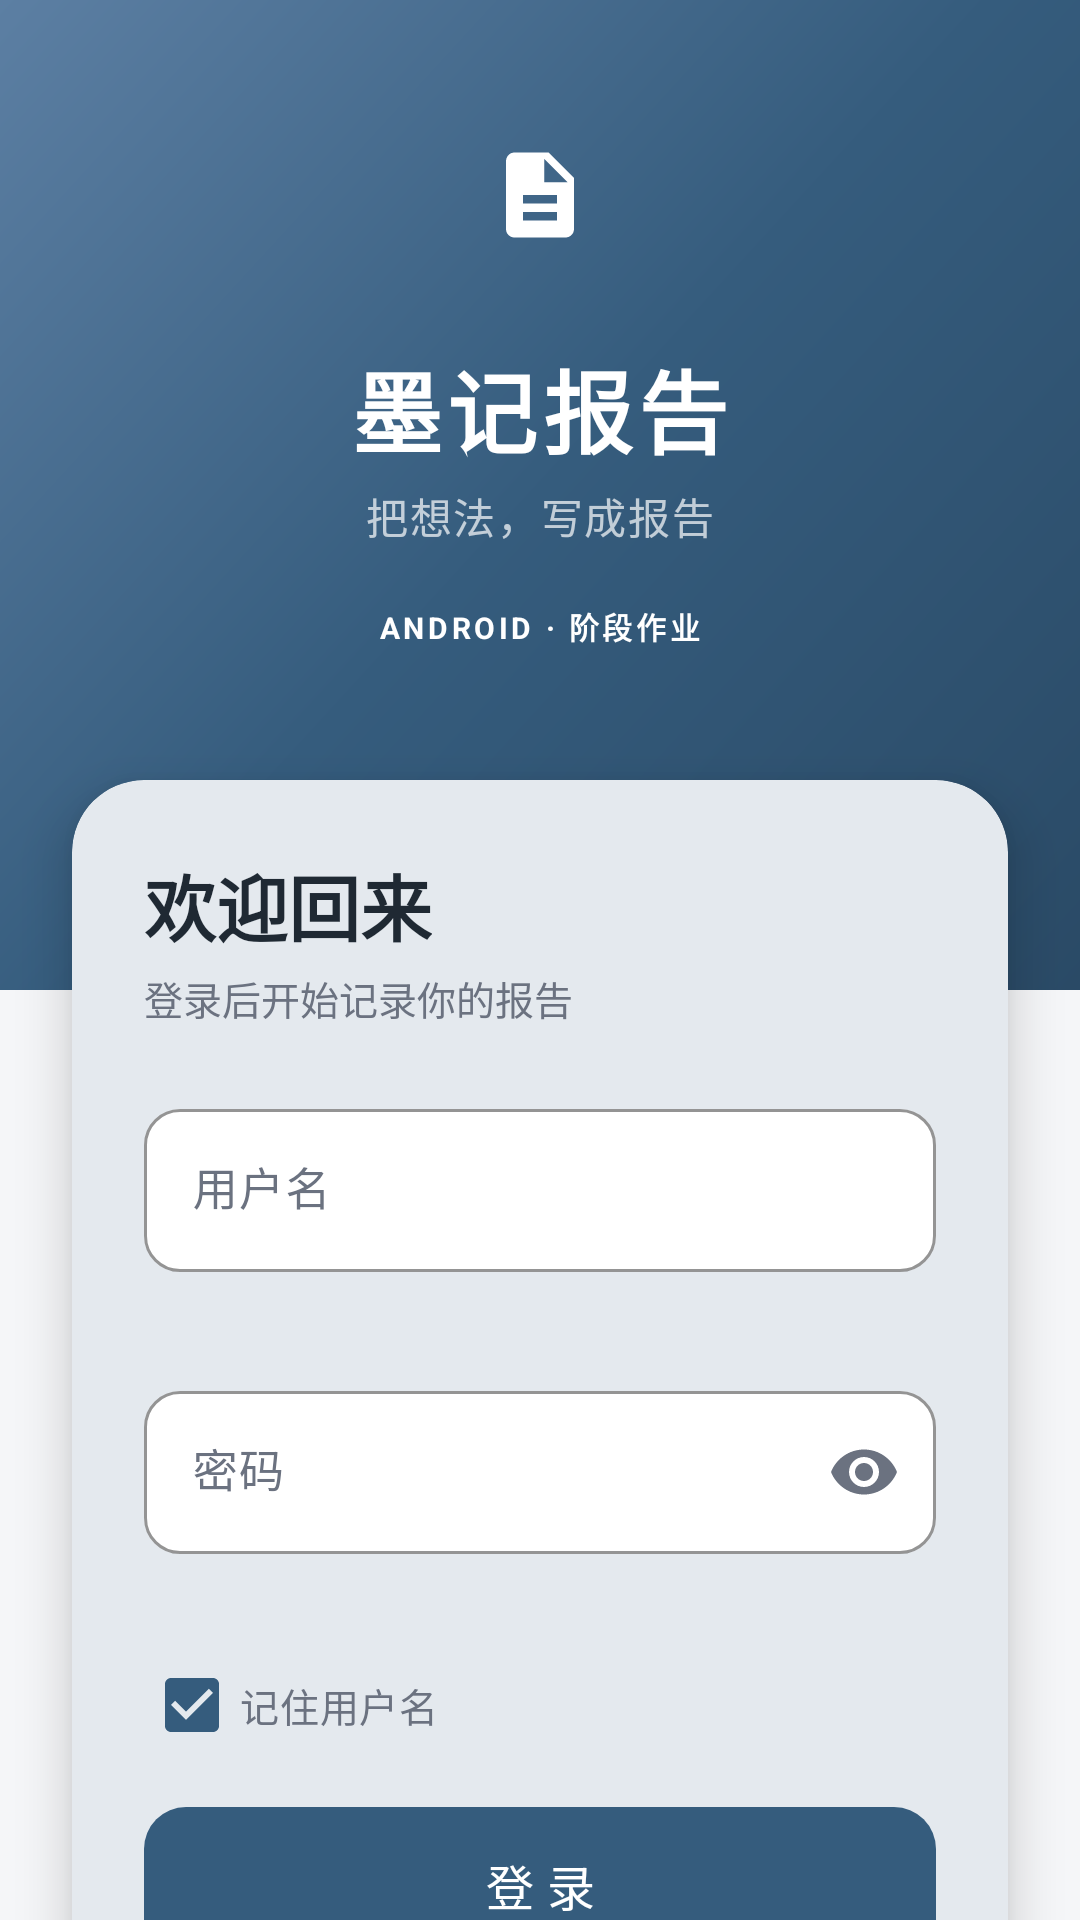

The Android layout XML behind this screen, and the referenced resources:
<!-- AndroidManifest.xml: application theme Theme.ReportBook -->
<!-- res/layout/activity_login.xml -->
<?xml version="1.0" encoding="utf-8"?>
<ScrollView xmlns:android="http://schemas.android.com/apk/res/android"
    xmlns:app="http://schemas.android.com/apk/res-auto"
    android:id="@+id/loginRoot"
    android:layout_width="match_parent"
    android:layout_height="match_parent"
    android:background="@color/background"
    android:fillViewport="true"
    android:scrollbars="none">

    <androidx.constraintlayout.widget.ConstraintLayout
        android:layout_width="match_parent"
        android:layout_height="wrap_content"
        android:paddingBottom="24dp">

        <View
            android:id="@+id/headerBg"
            android:layout_width="0dp"
            android:layout_height="330dp"
            android:background="@drawable/bg_login_gradient"
            app:layout_constraintEnd_toEndOf="parent"
            app:layout_constraintStart_toStartOf="parent"
            app:layout_constraintTop_toTopOf="parent" />

        <LinearLayout
            android:id="@+id/headerContent"
            android:layout_width="0dp"
            android:layout_height="wrap_content"
            android:gravity="center_horizontal"
            android:orientation="vertical"
            android:paddingTop="32dp"
            app:layout_constraintEnd_toEndOf="parent"
            app:layout_constraintStart_toStartOf="parent"
            app:layout_constraintTop_toTopOf="parent">

            <FrameLayout
                android:layout_width="66dp"
                android:layout_height="66dp"
                android:background="@drawable/bg_logo">

                <ImageView
                    android:layout_width="34dp"
                    android:layout_height="34dp"
                    android:layout_gravity="center"
                    android:importantForAccessibility="no"
                    android:src="@drawable/ic_document" />
            </FrameLayout>

            <TextView
                android:layout_width="wrap_content"
                android:layout_height="wrap_content"
                android:layout_marginTop="16dp"
                android:letterSpacing="0.06"
                android:text="@string/app_name"
                android:textColor="@color/white"
                android:textSize="30sp"
                android:textStyle="bold" />

            <TextView
                android:layout_width="wrap_content"
                android:layout_height="wrap_content"
                android:layout_marginTop="4dp"
                android:letterSpacing="0.04"
                android:text="@string/app_slogan"
                android:textColor="@color/white_70"
                android:textSize="14sp" />

            <TextView
                android:layout_width="wrap_content"
                android:layout_height="wrap_content"
                android:layout_marginTop="14dp"
                android:background="@drawable/bg_stat_pill"
                android:letterSpacing="0.12"
                android:paddingStart="12dp"
                android:paddingTop="5dp"
                android:paddingEnd="12dp"
                android:paddingBottom="5dp"
                android:text="@string/login_badge"
                android:textColor="@color/white"
                android:textSize="10sp"
                android:textStyle="bold" />
        </LinearLayout>

        <com.google.android.material.card.MaterialCardView
            android:id="@+id/loginCard"
            android:layout_width="0dp"
            android:layout_height="wrap_content"
            android:layout_marginStart="24dp"
            android:layout_marginTop="260dp"
            android:layout_marginEnd="24dp"
            app:cardBackgroundColor="@color/surface"
            app:cardCornerRadius="24dp"
            app:cardElevation="10dp"
            app:layout_constraintEnd_toEndOf="parent"
            app:layout_constraintStart_toStartOf="parent"
            app:layout_constraintTop_toTopOf="parent"
            app:strokeWidth="0dp">

            <LinearLayout
                android:layout_width="match_parent"
                android:layout_height="wrap_content"
                android:orientation="vertical"
                android:padding="24dp">

                <TextView
                    android:layout_width="wrap_content"
                    android:layout_height="wrap_content"
                    android:text="@string/login_welcome"
                    android:textColor="@color/on_surface"
                    android:textSize="24sp"
                    android:textStyle="bold" />

                <TextView
                    android:layout_width="wrap_content"
                    android:layout_height="wrap_content"
                    android:layout_marginTop="4dp"
                    android:text="@string/login_subtitle"
                    android:textColor="@color/on_surface_variant"
                    android:textSize="13sp" />

                <com.google.android.material.textfield.TextInputLayout
                    android:id="@+id/usernameLayout"
                    style="@style/Widget.ReportBook.TextField"
                    android:layout_width="match_parent"
                    android:layout_height="wrap_content"
                    android:layout_marginTop="22dp"
                    android:hint="@string/login_username_hint"
                    app:errorEnabled="true"
                    app:startIconDrawable="@drawable/ic_person"
                    app:startIconTint="@color/on_surface_variant">

                    <com.google.android.material.textfield.TextInputEditText
                        android:id="@+id/etUsername"
                        android:layout_width="match_parent"
                        android:layout_height="wrap_content"
                        android:autofillHints="username"
                        android:imeOptions="actionNext"
                        android:inputType="text"
                        android:maxLines="1"
                        android:singleLine="true"
                        android:textSize="15sp" />
                </com.google.android.material.textfield.TextInputLayout>

                <com.google.android.material.textfield.TextInputLayout
                    android:id="@+id/passwordLayout"
                    style="@style/Widget.ReportBook.TextField"
                    android:layout_width="match_parent"
                    android:layout_height="wrap_content"
                    android:layout_marginTop="14dp"
                    android:hint="@string/login_password_hint"
                    app:endIconMode="password_toggle"
                    app:errorEnabled="true"
                    app:startIconDrawable="@drawable/ic_lock"
                    app:startIconTint="@color/on_surface_variant">

                    <com.google.android.material.textfield.TextInputEditText
                        android:id="@+id/etPassword"
                        android:layout_width="match_parent"
                        android:layout_height="wrap_content"
                        android:autofillHints="password"
                        android:imeOptions="actionDone"
                        android:inputType="textPassword"
                        android:maxLines="1"
                        android:singleLine="true"
                        android:textSize="15sp" />
                </com.google.android.material.textfield.TextInputLayout>

                <CheckBox
                    android:id="@+id/cbRemember"
                    android:layout_width="wrap_content"
                    android:layout_height="wrap_content"
                    android:layout_marginTop="6dp"
                    android:buttonTint="@color/primary"
                    android:checked="true"
                    android:paddingStart="0dp"
                    android:text="@string/login_remember"
                    android:textColor="@color/on_surface_variant"
                    android:textSize="13sp" />

                <com.google.android.material.button.MaterialButton
                    android:id="@+id/btnLogin"
                    style="@style/Widget.Material3.Button"
                    android:layout_width="match_parent"
                    android:layout_height="52dp"
                    android:layout_marginTop="10dp"
                    android:insetTop="0dp"
                    android:insetBottom="0dp"
                    android:text="@string/login_button"
                    android:textColor="@color/white"
                    android:textSize="16sp"
                    app:backgroundTint="@color/primary"
                    app:cornerRadius="14dp" />

                <TextView
                    android:layout_width="match_parent"
                    android:layout_height="wrap_content"
                    android:layout_marginTop="14dp"
                    android:gravity="center"
                    android:text="@string/login_tip"
                    android:textColor="@color/on_surface_variant"
                    android:textSize="11sp" />
            </LinearLayout>
        </com.google.android.material.card.MaterialCardView>

    </androidx.constraintlayout.widget.ConstraintLayout>
</ScrollView>
<!-- resources referenced by this layout -->
<resources>
  <color name="background">#F5F6F8</color>
  <color name="on_surface">#1F2933</color>
  <color name="on_surface_variant">#6B7280</color>
  <color name="primary">#355C7D</color>
  <color name="surface">#FFFFFF</color>
  <color name="white">#FFFFFF</color>
  <color name="white_70">#B3FFFFFF</color>
  <!-- drawable bg_login_gradient (drawable) -->
  <?xml version="1.0" encoding="utf-8"?>
  <shape xmlns:android="http://schemas.android.com/apk/res/android"
      android:shape="rectangle">
      <gradient
          android:angle="135"
          android:centerColor="@color/primary"
          android:endColor="@color/primary_light"
          android:startColor="@color/primary_dark"
          android:type="linear" />
  </shape>
  <!-- drawable ic_document (drawable) -->
  <?xml version="1.0" encoding="utf-8"?>
  <vector xmlns:android="http://schemas.android.com/apk/res/android"
      android:width="24dp"
      android:height="24dp"
      android:viewportWidth="24"
      android:viewportHeight="24">
      <path
          android:fillColor="@color/white"
          android:pathData="M14,2H6C4.9,2 4.01,2.9 4.01,4L4,20c0,1.1 0.89,2 1.99,2H18c1.1,0 2,-0.9 2,-2V8l-6,-6zM16,18H8v-2h8v2zM16,14H8v-2h8v2zM13,9V3.5L18.5,9H13z" />
  </vector>
  <string name="app_name">墨记报告</string>
  <string name="app_slogan">把想法，写成报告</string>
  <string name="login_badge">ANDROID · 阶段作业</string>
  <string name="login_button">登 录</string>
  <string name="login_password_hint">密码</string>
  <string name="login_remember">记住用户名</string>
  <string name="login_subtitle">登录后开始记录你的报告</string>
  <string name="login_tip">演示提示：用户名任意填写，密码不少于 4 位</string>
  <string name="login_username_hint">用户名</string>
  <string name="login_welcome">欢迎回来</string>
  <style name="Widget.ReportBook.TextField" parent="Widget.Material3.TextInputLayout.OutlinedBox">
          <item name="boxCornerRadiusTopStart">12dp</item>
          <item name="boxCornerRadiusTopEnd">12dp</item>
          <item name="boxCornerRadiusBottomStart">12dp</item>
          <item name="boxCornerRadiusBottomEnd">12dp</item>
          <item name="boxBackgroundColor">@color/surface</item>
          <item name="boxStrokeColor">@color/primary</item>
          <item name="hintTextColor">@color/primary</item>
      </style>
  <color name="primary_light">#5C7FA3</color>
  <color name="primary_dark">#2A4A66</color>
  <color name="on_primary">#FFFFFF</color>
  <color name="secondary">#E07A5F</color>
  <color name="on_secondary">#FFFFFF</color>
  <color name="secondary_container">#FBE4DC</color>
  <color name="on_secondary_container">#6B2E1E</color>
  <color name="surface_variant">#EEF1F4</color>
  <color name="outline">#D7DCE2</color>
  <color name="error">#B3261E</color>
  <style name="ThemeOverlay.ReportBook.AlertDialog" parent="ThemeOverlay.Material3.MaterialAlertDialog">
          <item name="colorPrimary">@color/primary</item>
      </style>
</resources>
